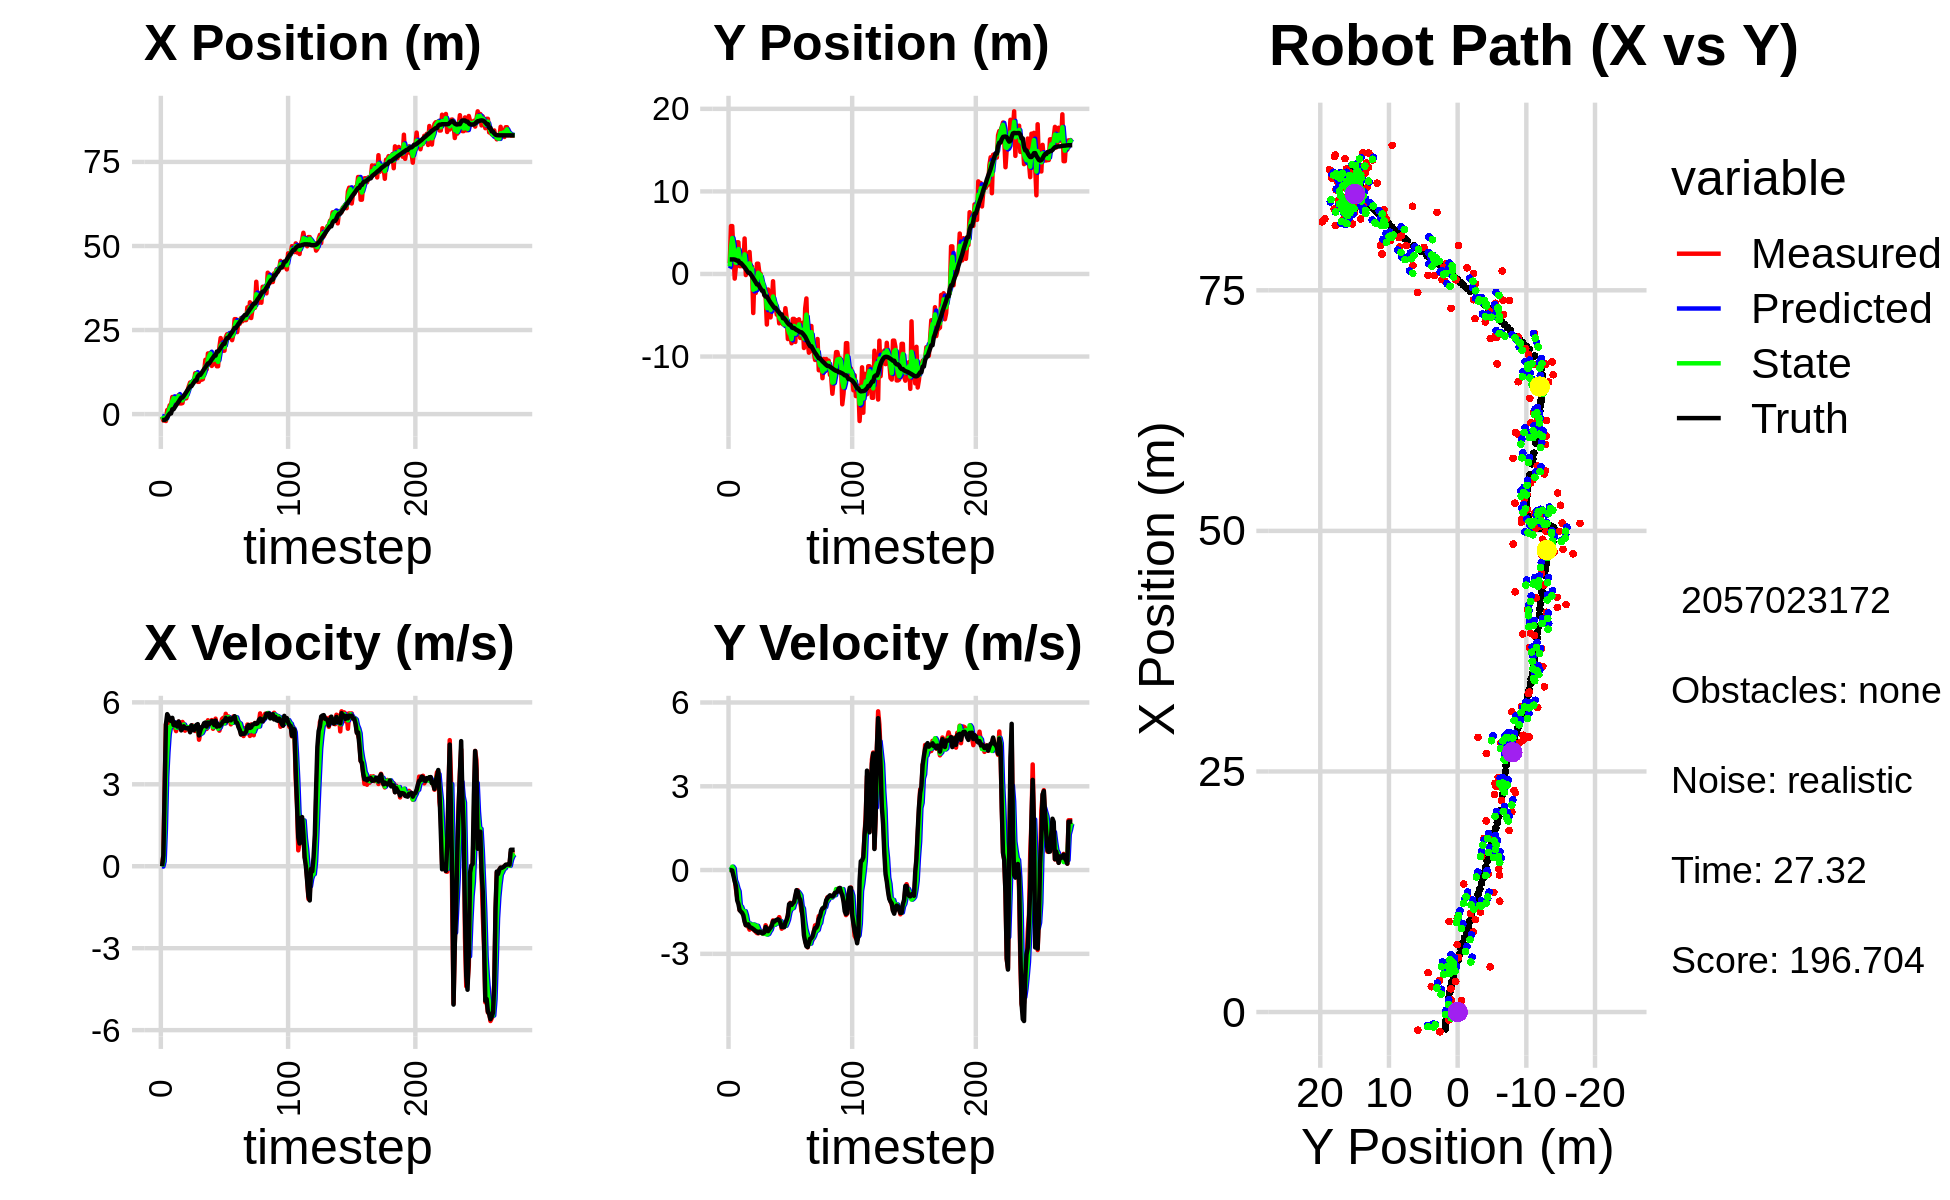

Values plotted in this chart, from the file beside it:
-8.151047226551716429e-01, 1.305721194104154215e+00, 0.000000000000000000e+00, 0.000000000000000000e+00, 0.000000000000000000e+00, 0.000000000000000000e+00, 0.000000000000000000e+00, 0.000000000000000000e+00, -5.130596977169695760e-01, 6.626079570262262131e-01, 0.000000000000000000e+00, 0.000000000000000000e+00, -1.743954658533535040e+00, 1.761465431314582109e+00, 0.000000000000000000e+00, 0.000000000000000000e+00, 0.000000000000000000e+00, -3.315912326797842979e-04
-8.151047226551716429e-01, 1.305721194104154215e+00, 0.000000000000000000e+00, 0.000000000000000000e+00, -5.130596977169695760e-01, 6.626079570262262131e-01, 0.000000000000000000e+00, 0.000000000000000000e+00, -6.093983239097139348e-01, 9.243958816495954078e-01, -9.772914975051238268e-03, 2.863065694386102839e-02, -1.743954658533535040e+00, 1.761465431314582109e+00, 0.000000000000000000e+00, 0.000000000000000000e+00, 0.000000000000000000e+00, -3.315912326797842979e-04
-1.883671969346482733e+00, 5.800146500799288951e+00, 4.099999600020189927e-01, 1.728172280818629351e-04, -6.103756154072190743e-01, 9.272589473439815100e-01, -9.772914975051238268e-03, 2.863065694386102839e-02, -1.311550896927096588e+00, 3.261223955600470514e+00, 1.761740464011742890e-01, 1.175738694166778009e-02, -1.729371071165793694e+00, 1.761464040237465500e+00, 4.000000000000000222e-01, 0.000000000000000000e+00, 4.000000059604644775e-01, -4.215054505039006472e-04
-1.883671969346482733e+00, 5.800146500799288951e+00, 2.895999651185686474e+00, 1.220679709923600280e-03, -1.293933492286979181e+00, 3.262399694294637165e+00, 1.761740464011742890e-01, 1.175738694166778009e-02, -1.519596843842249800e+00, 4.350350870219862109e+00, 1.383894172015993851e+00, 1.221400756167817098e-01, -1.729371071165793694e+00, 1.761464040237465500e+00, 2.799999999999999822e+00, -1.499999999999999944e-02, 2.799999952316284180e+00, -4.215054505039006472e-04
-2.055924773513277515e+00, 2.575521755508586974e+00, 5.190546319500140449e+00, -6.862759435385384910e-02, -1.381207426640650437e+00, 4.362564877781540673e+00, 1.383894172015993851e+00, 1.221400756167817098e-01, -1.569429534921713776e+00, 3.524272696542657179e+00, 3.263968252191657093e+00, 5.986772150472641218e-02, -1.493634224019733336e+00, 1.760457980916103837e+00, 5.195999999999999730e+00, -2.129999999999999949e-01, 5.199999809265136719e+00, 1.322088111191987991e-02
1.197927237026918723e+00, -5.622773276621435556e-01, 5.236343952310782868e+00, -3.181447028192379567e-01, -1.243032709702547978e+00, 3.530259468693129676e+00, 3.263968252191657093e+00, 5.986772150472641218e-02, -2.478335301091487697e-01, 1.731941417266283922e+00, 4.180867460563851168e+00, -3.619107988911030027e-01, -9.705629349511024628e-01, 1.743656863361790155e+00, 5.567999999999999616e+00, -3.980000000000000204e-01, 5.581999778747558594e+00, 6.068243458867073059e-02
1.276460886020887031e+00, 9.598873845987072606e-01, 5.440771815518179011e+00, -6.872119838895721644e-01, 1.702532159472363582e-01, 1.695750337377173622e+00, 4.180867460563851168e+00, -3.619107988911030027e-01, 7.927812945505299247e-01, 1.346456025357174457e+00, 4.839539198368711048e+00, -4.746101577486693257e-01, -3.342294692751139884e-01, 1.687736748601249115e+00, 5.485000000000000320e+00, -5.729999999999999538e-01, 5.514999866485595703e+00, 1.256424784660339355e-01
2.633376121283216964e+00, 3.834657548498067392e+00, 5.364452089571885018e+00, -9.731183472321550676e-01, 1.276735214387401118e+00, 1.298995009582307514e+00, 4.839539198368711048e+00, -4.746101577486693257e-01, 1.857076430109809717e+00, 2.415675854812303847e+00, 5.089927967979733126e+00, -6.469456793704658759e-01, 1.906118391228817932e-01, 1.609731792603469991e+00, 5.346000000000000085e+00, -1.084999999999999964e+00, 5.454999923706054688e+00, 1.794498860836029053e-01
2.633376121283216964e+00, 3.834657548498067392e+00, 5.141097015918033364e+00, -9.326014563193875118e-01, 2.366069226907783207e+00, 2.350981286875257315e+00, 5.089927967979733126e+00, -6.469456793704658759e-01, 2.501196194837207898e+00, 3.020337260073371333e+00, 5.123682772836266608e+00, -7.617198856343847524e-01, 1.906118391228817932e-01, 1.609731792603469991e+00, 5.317999999999999616e+00, -1.215000000000000080e+00, 5.454999923706054688e+00, 1.794498860836029053e-01
5.084984779347365702e+00, 9.480076571942611663e-01, 5.344353243778731333e+00, -1.436329878220633072e+00, 3.013564472120834559e+00, 2.944165271509932680e+00, 5.123682772836266608e+00, -7.617198856343847524e-01, 3.926788607614115190e+00, 2.052684580440698348e+00, 5.242197364796397530e+00, -1.268735706651514139e+00, 1.431593894927393640e+00, 1.326208783773775046e+00, 5.432999999999999829e+00, -1.435999999999999943e+00, 5.618999958038330078e+00, 2.625524997711181641e-01
5.084984779347365702e+00, 9.480076571942611663e-01, 5.269026188119767973e+00, -1.416085239487722580e+00, 4.451008344093755120e+00, 1.925811009775546978e+00, 5.242197364796397530e+00, -1.268735706651514139e+00, 4.761852314811068076e+00, 1.473520196504010338e+00, 5.275338688837867274e+00, -1.311649317078014132e+00, 1.431593894927393640e+00, 1.326208783773775046e+00, 5.171000000000000263e+00, -1.487999999999999989e+00, 5.381000041961669922e+00, 2.625524997711181641e-01
2.411123245934944315e+00, 9.723300181520212471e-01, 5.080611808184960054e+00, -1.477180924560323794e+00, 5.289386183694855248e+00, 1.342355264796208925e+00, 5.275338688837867274e+00, -1.311649317078014132e+00, 3.998445286915996544e+00, 1.176786709837407408e+00, 5.159304083284135700e+00, -1.430614406332137545e+00, 2.036257743523838926e+00, 1.157472207452221236e+00, 5.158000000000000362e+00, -1.534999999999999920e+00, 5.381000041961669922e+00, 2.829478383064270020e-01
4.925281525056131038e+00, 9.385865803048938361e-01, 4.947263572522543562e+00, -1.555370630668502896e+00, 4.514375695244409847e+00, 1.033725269204193609e+00, 5.159304083284135700e+00, -1.430614406332137545e+00, 4.704327470768129515e+00, 9.854576081127416343e-01, 5.067872442622898710e+00, -1.473745996315521722e+00, 2.632170677091565825e+00, 9.789292957573615395e-01, 5.251000000000000334e+00, -1.622999999999999998e+00, 5.497000217437744141e+00, 3.046058714389801025e-01
4.096129775321117883e+00, 4.296205833052217038e+00, 5.127707640809918921e+00, -1.774286232176059963e+00, 5.211114715030419120e+00, 8.380830084811894398e-01, 5.067872442622898710e+00, -1.473745996315521722e+00, 4.705593095485943067e+00, 2.375376653111048952e+00, 5.083858304263807248e+00, -1.473184028535451384e+00, 3.129958152706449059e+00, 8.160796905039814364e-01, 5.113999999999999879e+00, -1.848999999999999977e+00, 5.438000202178955078e+00, 3.331242203712463379e-01
5.660430312587954482e+00, -1.328767395149415553e-01, 5.291759591615028846e+00, -1.974128099419977911e+00, 5.213978925912323703e+00, 2.228058250257503925e+00, 5.083858304263807248e+00, -1.473184028535451384e+00, 5.435382547273851728e+00, 1.130225867496494452e+00, 5.198814175318221764e+00, -1.622093156546877912e+00, 3.725798606974933591e+00, 6.022697233117412230e-01, 5.299999999999999822e+00, -1.975999999999999979e+00, 5.657000064849853516e+00, 3.570661544799804688e-01
3.163315534810832830e+00, 2.795727393201203892e-01, 5.126468149676890462e+00, -1.961745037807108405e+00, 5.955263964805673993e+00, 9.680165518418066828e-01, 5.198814175318221764e+00, -1.622093156546877912e+00, 4.678678964754173109e+00, 6.602608274659886867e-01, 5.133565457335691917e+00, -1.864419272501689928e+00, 4.328110694933734237e+00, 3.754246971138919808e-01, 5.174999999999999822e+00, -1.979999999999999982e+00, 5.540999889373779297e+00, 3.654779493808746338e-01
3.163315534810832830e+00, 2.795727393201203892e-01, 5.064607869468987111e+00, -2.034579348979080216e+00, 5.192035510487742478e+00, 4.738189002158196828e-01, 5.133565457335691917e+00, -1.864419272501689928e+00, 4.224024645312667303e+00, 3.782149289413800353e-01, 5.041806316434295887e+00, -1.921667717645548112e+00, 4.906344413630439050e+00, 1.499892021263811159e-01, 4.974000000000000199e+00, -1.945000000000000062e+00, 5.461999893188476562e+00, 3.819925189018249512e-01
3.287545919273993533e+00, 2.662720514863434307e+00, 5.282092724588417276e+00, -2.134316226125532179e+00, 4.728205276956097158e+00, 1.860481571768252129e-01, 5.041806316434295887e+00, -1.921667717645548112e+00, 4.068200772149467959e+00, 1.287270673328613224e+00, 5.134962118720424407e+00, -1.918141262842319117e+00, 4.906344413630439050e+00, 1.499892021263811159e-01, 5.059999999999999609e+00, -2.056000000000000050e+00, 5.461999893188476562e+00, 3.840069770812988281e-01
5.522026196480522842e+00, 1.817230420919230260e-01, 5.192157032703172526e+00, -2.097976234287644903e+00, 4.581696984021510488e+00, 1.095456547044381335e+00, 5.134962118720424407e+00, -1.918141262842319117e+00, 5.029085216837077432e+00, 6.706880827353371988e-01, 5.188812286744407309e+00, -1.969323301054847430e+00, 5.390774726856777832e+00, -4.624526270227192343e-02, 5.123999999999999666e+00, -2.055000000000000160e+00, 5.519999980926513672e+00, 3.840069770812988281e-01
4.652173996324711958e+00, 8.916152258147362897e-01, 4.962532808512818860e+00, -1.993582868821836218e+00, 5.547966445511518074e+00, 4.737557526298524779e-01, 5.188812286744407309e+00, -1.969323301054847430e+00, 5.131898008417048018e+00, 6.595695405013624057e-01, 5.071773959298885970e+00, -1.961588846811931575e+00, 5.978266716465206798e+00, -2.825173597143294524e-01, 5.065000000000000391e+00, -2.081999999999999851e+00, 5.475999832153320312e+00, 3.819941878318786621e-01
4.702059149706193431e+00, -4.731573507957307356e+00, 5.098352122319444568e+00, -2.121152475724370490e+00, 5.639075404346936438e+00, 4.634106558201692705e-01, 5.071773959298885970e+00, -1.961588846811931575e+00, 5.197291349478375011e+00, -1.916701523027043219e+00, 5.059592932984058322e+00, -1.949513265735890455e+00, 6.560511588871565714e+00, -5.194524984292219205e-01, 5.051999999999999602e+00, -2.113999999999999879e+00, 5.475999832153320312e+00, 3.942627310752868652e-01
7.004579976664454755e+00, 5.780024800644042310e-02, 5.090692981133514650e+00, -2.170253461049080901e+00, 5.703250642776780843e+00, -2.111652849600632376e+00, 5.059592932984058322e+00, -1.949513265735890455e+00, 6.306165903373222470e+00, -1.147308069244055373e+00, 5.092770580677727033e+00, -1.966744685149257377e+00, 7.140906334203662276e+00, -7.638169982864770891e-01, 5.062000000000000277e+00, -2.145000000000000018e+00, 5.498000144958496094e+00, 4.029863774776458740e-01
8.320055127059974964e+00, -2.300477907783263554e+00, 4.996744392054474737e+00, -2.205898527508255214e+00, 6.815442961440995262e+00, -1.343982537758981133e+00, 5.092770580677727033e+00, -1.966744685149257377e+00, 7.521647330416397992e+00, -1.791185709392209668e+00, 5.085313150646952884e+00, -2.036969943989878740e+00, 7.721455574282543033e+00, -1.013729737404923670e+00, 5.051000000000000156e+00, -2.189000000000000057e+00, 5.375999927520751953e+00, 4.157353937625885010e-01
9.408731580046174159e+00, 1.244525029230271640e+00, 5.078309362003512462e+00, -2.256329941396518102e+00, 8.030178645481093724e+00, -1.994882703791197587e+00, 5.085313150646952884e+00, -2.036969943989878740e+00, 8.669818188838434025e+00, -5.548358661064591857e-01, 5.102990040439296493e+00, -1.995217213965865932e+00, 8.287055015880488540e+00, -1.266312525469290851e+00, 4.905000000000000249e+00, -2.200000000000000178e+00, 5.375999927520751953e+00, 4.181098043918609619e-01
9.408731580046174159e+00, 1.244525029230271640e+00, 5.102069692368557341e+00, -2.266886829722630559e+00, 9.180117192882363497e+00, -7.543575875030458233e-01, 5.102990040439296493e+00, -1.995217213965865932e+00, 9.287579494829723004e+00, 1.477008243521946707e-01, 5.108304309021799661e+00, -2.116126974935792049e+00, 8.287055015880488540e+00, -1.266312525469290851e+00, 5.160999999999999588e+00, -2.250999999999999890e+00, 5.631000041961669922e+00, 4.181098043918609619e-01
9.712895393150740020e+00, 5.055458797900868467e-02, 5.152741398207206558e+00, -2.248586784643119785e+00, 9.798409925731903058e+00, -6.391187314138455089e-02, 5.108304309021799661e+00, -2.116126974935792049e+00, 9.759389026864880634e+00, -1.325705666358519691e-02, 5.127719656909617285e+00, -2.190751924895629088e+00, 8.869730949465322922e+00, -1.521877930390541200e+00, 4.985999999999999766e+00, -2.202999999999999847e+00, 5.451000213623046875e+00, 4.114754498004913330e-01
9.800610989184548316e+00, 1.616199202568282048e-02, 5.014219987120603683e+00, -2.225712153545016392e+00, 1.027216099255584325e+01, -2.323322491531481238e-01, 5.127719656909617285e+00, -2.190751924895629088e+00, 1.004801149448218034e+01, -1.202330670924794537e-01, 5.061465503627602835e+00, -2.206210612117978975e+00, 9.433579444818805726e+00, -1.769837544182236044e+00, 4.980000000000000426e+00, -2.216000000000000192e+00, 5.451000213623046875e+00, 4.177529215812683105e-01
1.215712046628988929e+01, -1.436280713590956326e+00, 4.950578853792674927e+00, -2.199012512155443577e+00, 1.055415804484494124e+01, -3.408541283042773595e-01, 5.061465503627602835e+00, -2.206210612117978975e+00, 1.129844979813379879e+01, -8.278200186680566564e-01, 5.036055965065278528e+00, -2.261396958444357175e+00, 1.001279163366113423e+01, -2.027829096292970146e+00, 5.110000000000000320e+00, -2.261000000000000121e+00, 5.587999820709228516e+00, 4.180143475532531738e-01
1.215712046628988929e+01, -1.436280713590956326e+00, 5.143411049379576383e+00, -2.284667225142621660e+00, 1.180205539464032682e+01, -1.053959714512492374e+00, 5.036055965065278528e+00, -2.261396958444357175e+00, 1.197107805322315244e+01, -1.229770996522721038e+00, 5.096181416003981113e+00, -2.264150870456905995e+00, 1.001279163366113423e+01, -2.027829096292970146e+00, 5.174999999999999822e+00, -2.259999999999999787e+00, 5.645999908447265625e+00, 4.180143475532531738e-01
9.597133874610271675e+00, -2.573583662872870992e+00, 5.166895240085658259e+00, -2.200602542243251580e+00, 1.248069619482355108e+01, -1.456186083568411727e+00, 5.096181416003981113e+00, -2.264150870456905995e+00, 1.113818013241397509e+01, -1.952790502455078681e+00, 5.079992179748118453e+00, -2.286171876164193151e+00, 1.120163059263632377e+01, -2.545047924726713706e+00, 5.201999999999999957e+00, -2.230999999999999872e+00, 5.659999847412109375e+00, 4.026362895965576172e-01
9.597133874610271675e+00, -2.573583662872870992e+00, 4.632727842882072622e+00, -1.977170589494109398e+00, 1.164617935038878649e+01, -2.181407690071497818e+00, 5.079992179748118453e+00, -2.286171876164193151e+00, 1.067600912746845410e+01, -2.347324350496402978e+00, 4.817302380130246142e+00, -2.174373029332298035e+00, 1.165985965771159272e+01, -2.740081474621636648e+00, 4.788000000000000256e+00, -2.039000000000000146e+00, 5.203999996185302734e+00, 4.033800959587097168e-01
1.151781114924590099e+01, -6.122487709377692155e+00, 4.871859875354902947e+00, -2.079228132619089120e+00, 1.115773936548147915e+01, -2.564761653429632915e+00, 4.817302380130246142e+00, -2.174373029332298035e+00, 1.132671594645590396e+01, -4.145934033829067999e+00, 4.849305169805915305e+00, -2.310179951782162622e+00, 1.165985965771159272e+01, -2.740081474621636648e+00, 4.972000000000000419e+00, -2.129000000000000004e+00, 5.408999919891357422e+00, 4.033800959587097168e-01
1.022734689730989288e+01, -1.882005976027046446e+00, 4.980113112946217946e+00, -2.143958170688678333e+00, 1.181164646343649594e+01, -4.376952029007283862e+00, 4.849305169805915305e+00, -2.310179951782162622e+00, 1.107285251598595188e+01, -3.228701476076616395e+00, 4.875626801441443448e+00, -2.287855542453936852e+00, 1.222672367124684634e+01, -2.982957050938939147e+00, 5.094999999999999751e+00, -2.188000000000000167e+00, 5.545000076293945312e+00, 4.065232574939727783e-01
1.038400626225483236e+01, -3.341613181703046109e+00, 5.114558277413021159e+00, -2.152368986990245592e+00, 1.156041519613009605e+01, -3.457487030322010213e+00, 4.875626801441443448e+00, -2.287855542453936852e+00, 1.101607508837019189e+01, -3.405851489386544362e+00, 4.966929022644961833e+00, -2.198642902200976579e+00, 1.281235980988477507e+01, -3.233561203263273676e+00, 5.116999999999999993e+00, -2.120000000000000107e+00, 5.539000034332275391e+00, 3.983348906040191650e-01
1.243518745904376033e+01, -5.259409115880543162e+00, 5.198843515856029107e+00, -2.081351731333868749e+00, 1.151276799063468737e+01, -3.625715779606641931e+00, 4.966929022644961833e+00, -2.198642902200976579e+00, 1.194945886233216292e+01, -4.367777344854360422e+00, 5.098752113442383660e+00, -2.135436770599058232e+00, 1.339667797115936132e+01, -3.474577591426964762e+00, 5.237000000000000099e+00, -2.064000000000000057e+00, 5.629000186920166016e+00, 3.808071911334991455e-01
1.615272903470844312e+01, -3.506591946298652562e+00, 5.164950459010221095e+00, -1.961864625752815394e+00, 1.245933407367640200e+01, -4.581321021914265934e+00, 5.098752113442383660e+00, -2.135436770599058232e+00, 1.418508676347539499e+01, -4.103552990990496419e+00, 5.198007862721684802e+00, -1.970519541505469485e+00, 1.389254283882412722e+01, -3.669628785355827372e+00, 5.261000000000000121e+00, -2.000999999999999890e+00, 5.629000186920166016e+00, 3.630088567733764648e-01
1.329285418964371601e+01, -8.814348433920395909e-01, 5.025951010992468326e+00, -1.801316140595743631e+00, 1.470488754974756418e+01, -4.300604945141043522e+00, 5.198007862721684802e+00, -1.970519541505469485e+00, 1.404072139843557565e+01, -2.729266691342095541e+00, 5.084365886554948588e+00, -1.960561761880925014e+00, 1.448497104686180137e+01, -3.888014481385874355e+00, 5.112000000000000099e+00, -1.834000000000000075e+00, 5.431000232696533203e+00, 3.441411256790161133e-01
1.804295039160580316e+01, -3.847521231979011080e+00, 5.343758134208247412e+00, -1.877537054760625823e+00, 1.454915798709107122e+01, -2.925322867530188109e+00, 5.084365886554948588e+00, -1.960561761880925014e+00, 1.618619951378552813e+01, -3.335062705730644783e+00, 5.272310605045419152e+00, -1.960125516760246933e+00, 1.508577632879273267e+01, -4.102043793617861311e+00, 5.259000000000000341e+00, -1.848000000000000087e+00, 5.573999881744384766e+00, 3.378782570362091064e-01
1.804295039160580316e+01, -3.847521231979011080e+00, 5.227712403073600633e+00, -1.836764221338895497e+00, 1.671343057429006862e+01, -3.531075257406669721e+00, 5.272310605045419152e+00, -1.960125516760246933e+00, 1.733416370378176907e+01, -3.670400062466463886e+00, 5.280171710162804288e+00, -1.913330571037055394e+00, 1.508577632879273267e+01, -4.102043793617861311e+00, 5.195000000000000284e+00, -1.804000000000000048e+00, 5.500000000000000000e+00, 3.378782570362091064e-01
1.820952749267564741e+01, -4.925635145268500104e+00, 5.264811715957906202e+00, -1.815355613575048599e+00, 1.786218087479804950e+01, -3.861733119570169404e+00, 5.280171710162804288e+00, -1.913330571037055394e+00, 1.802413880164452920e+01, -4.334419012186342179e+00, 5.279516349567075828e+00, -1.911496568255689921e+00, 1.568462848662600706e+01, -4.310535595351795202e+00, 5.251000000000000334e+00, -1.782999999999999918e+00, 5.546000003814697266e+00, 3.320430517196655273e-01
1.433355236022835477e+01, -4.460905600633266133e+00, 5.351593535261438994e+00, -1.786788423874047016e+00, 1.855209043660123669e+01, -4.525568669011911460e+00, 5.279516349567075828e+00, -1.911496568255689921e+00, 1.658144984950714829e+01, -4.490494707385867201e+00, 5.222438092218149919e+00, -1.869640831406606418e+00, 1.628803157790212452e+01, -4.515812084730855602e+00, 5.315999999999999837e+00, -1.764000000000000012e+00, 5.600999832153320312e+00, 3.222422003746032715e-01
1.487307143186352576e+01, -5.979992435076288082e+00, 5.032981661601734658e+00, -1.686404614974608140e+00, 1.710369365872896452e+01, -4.677458790526527466e+00, 5.222438092218149919e+00, -1.869640831406606418e+00, 1.605751052711834603e+01, -5.256113996404431887e+00, 5.089896227760680070e+00, -1.828649979249387769e+00, 1.679439830762837715e+01, -4.684239075869589541e+00, 5.307000000000000384e+00, -1.792000000000000037e+00, 5.600999832153320312e+00, 3.233133554458618164e-01
1.724276141809260565e+01, -5.547939405784398481e+00, 5.117170057016692475e+00, -1.843174711861361281e+00, 1.656650014989441289e+01, -5.438978994329370487e+00, 5.089896227760680070e+00, -1.828649979249387769e+00, 1.688317456166653585e+01, -5.489465093908099114e+00, 5.117420123925966458e+00, -1.832085008238217405e+00, 1.739957332593650108e+01, -4.892278835771760370e+00, 5.166999999999999815e+00, -1.893999999999999906e+00, 5.502999782562255859e+00, 3.457274436950683594e-01
1.724276141809260565e+01, -5.547939405784398481e+00, 5.402876884967683146e+00, -2.100983000832017389e+00, 1.739491657405913116e+01, -5.672673594731921121e+00, 5.117420123925966458e+00, -1.832085008238217405e+00, 1.732971980972888915e+01, -5.617410076979674649e+00, 5.249579315405430435e+00, -1.989961285033201799e+00, 1.739957332593650108e+01, -4.892278835771760370e+00, 5.333000000000000185e+00, -2.043000000000000149e+00, 5.710999965667724609e+00, 3.708694577217102051e-01
1.423197317139527129e+01, -6.094545171804939265e+00, 5.126039250443851003e+00, -2.018118100982617236e+00, 1.785467774126943397e+01, -5.816406205482994807e+00, 5.249579315405430435e+00, -1.989961285033201799e+00, 1.615893710565419994e+01, -5.944892134133755945e+00, 5.113586091578351756e+00, -1.995663128276146114e+00, 1.860652256017288408e+01, -5.355012104515097349e+00, 5.110999999999999766e+00, -2.012000000000000011e+00, 5.492000102996826172e+00, 3.750629723072052002e-01
1.423197317139527129e+01, -6.094545171804939265e+00, 5.046017610655965768e+00, -1.986613636846440434e+00, 1.667029571481203476e+01, -6.144458446961370335e+00, 5.113586091578351756e+00, -1.995663128276146114e+00, 1.552930312287173109e+01, -6.122275931474186805e+00, 5.033771225479422462e+00, -1.987389076435472468e+00, 1.860652256017288408e+01, -5.355012104515097349e+00, 5.198000000000000398e+00, -2.048999999999999932e+00, 5.587999820709228516e+00, 3.750629723072052002e-01
1.985416454070695025e+01, -4.145467088812827328e+00, 4.962423319372368802e+00, -1.923028622661343112e+00, 1.603268024541967307e+01, -6.321014839117734319e+00, 5.033771225479422462e+00, -1.987389076435472468e+00, 1.781712651879071174e+01, -5.322881386521175706e+00, 5.080567602567186647e+00, -1.996258121902180660e+00, 1.910473156002963790e+01, -5.550628350086650897e+00, 5.125000000000000000e+00, -1.887999999999999901e+00, 5.461999893188476562e+00, 3.696999847888946533e-01
2.261617136046599796e+01, -5.347263530642242912e+00, 5.120284514296269407e+00, -1.852218497383674833e+00, 1.832518327904742961e+01, -5.522507198711394061e+00, 5.080567602567186647e+00, -1.996258121902180660e+00, 2.033159525259388190e+01, -5.444570450158086494e+00, 5.184131741656452519e+00, -1.898427956713241382e+00, 1.969794464108010956e+01, -5.775156662220223502e+00, 5.163999999999999702e+00, -1.778000000000000025e+00, 5.461999893188476562e+00, 3.470962643623352051e-01
2.079752510772815199e+01, -7.882583068193114606e+00, 5.385257566771274540e+00, -1.617755101903869619e+00, 2.085000842675952626e+01, -5.634413245829410499e+00, 5.184131741656452519e+00, -1.898427956713241382e+00, 2.082965868832119583e+01, -6.650521387692312381e+00, 5.278770177337681169e+00, -1.770279456556083542e+00, 2.029288482682183314e+01, -5.976192162500640670e+00, 5.235999999999999766e+00, -1.631999999999999895e+00, 5.484000205993652344e+00, 2.918277680873870850e-01
1.886655759831876722e+01, -7.496545359791184637e+00, 5.431726275609415566e+00, -1.316538333150536477e+00, 2.135753570605496421e+01, -6.827549333347921134e+00, 5.278770177337681169e+00, -1.770279456556083542e+00, 2.019641357950181515e+01, -7.124569859832655894e+00, 5.301792663850003251e+00, -1.528900431416393868e+00, 2.090016460399704812e+01, -6.142290279620060467e+00, 5.310999999999999943e+00, -1.221000000000000085e+00, 5.449999809265136719e+00, 2.377935349941253662e-01
1.886655759831876722e+01, -7.496545359791184637e+00, 5.236249103396327875e+00, -1.172882436730303901e+00, 2.072659284588681672e+01, -7.277459902974295680e+00, 5.301792663850003251e+00, -1.528900431416393868e+00, 1.985603456581391058e+01, -7.361921757885701467e+00, 5.231726211506097179e+00, -1.403820696238750276e+00, 2.090016460399704812e+01, -6.142290279620060467e+00, 5.317999999999999616e+00, -1.189999999999999947e+00, 5.449999809265136719e+00, 2.203556299209594727e-01
2.279139798926381033e+01, -8.392906592635002383e+00, 5.581556173401057919e+00, -1.286940776539058584e+00, 2.037920718696452127e+01, -7.502303827509576806e+00, 5.231726211506097179e+00, -1.403820696238750276e+00, 2.151403216607609181e+01, -7.897945321041055955e+00, 5.445785362008225050e+00, -1.380952059927529119e+00, 2.202660655970330694e+01, -6.400216743556015331e+00, 5.426999999999999602e+00, -1.250999999999999890e+00, 5.570000171661376953e+00, 2.266099154949188232e-01
2.375351738974542215e+01, -5.439816640282757021e+00, 5.325155999175422927e+00, -1.196862391098212575e+00, 2.205861070227691556e+01, -8.036040527033808445e+00, 5.445785362008225050e+00, -1.380952059927529119e+00, 2.284813278608939768e+01, -6.840076197038675865e+00, 5.423678176536506967e+00, -1.354881217198607768e+00, 2.264056587231826612e+01, -6.541189835281140397e+00, 5.309999999999999609e+00, -1.193000000000000060e+00, 5.442999839782714844e+00, 2.210824787616729736e-01
2.375351738974542215e+01, -5.439816640282757021e+00, 5.488091148857137114e+00, -1.233483093453636048e+00, 2.339050060374304962e+01, -6.975564318758536331e+00, 5.423678176536506967e+00, -1.354881217198607768e+00, 2.356153182418708525e+01, -6.293186248312327535e+00, 5.461511044223581024e+00, -1.196438433574475990e+00, 2.264056587231826612e+01, -6.541189835281140397e+00, 5.344999999999999751e+00, -1.143000000000000016e+00, 5.466000080108642578e+00, 2.210824787616729736e-01
2.301744995983014164e+01, -8.233364508091936429e+00, 5.444267705351051312e+00, -1.062618177289977872e+00, 2.410768292860944229e+01, -6.412830091669775356e+00, 5.461511044223581024e+00, -1.196438433574475990e+00, 2.359786844780281356e+01, -7.239822773640755216e+00, 5.430701616319061564e+00, -1.124658069472180388e+00, 2.325422954541663145e+01, -6.673118279466727643e+00, 5.413000000000000256e+00, -9.240000000000000435e-01, 5.491000175476074219e+00, 1.927577406167984009e-01
2.343825981041882756e+01, -5.596247003072265969e+00, 5.194166281472146096e+00, -7.497614033158903624e-01, 2.414093860943471981e+01, -7.352288580587972966e+00, 5.430701616319061564e+00, -1.124658069472180388e+00, 2.380753868469840384e+01, -6.571938028170490220e+00, 5.304334940693831157e+00, -7.988186799269069160e-01, 2.387346267676421974e+01, -6.781178161812572824e+00, 5.341000000000000192e+00, -7.199999999999999734e-01, 5.389999866485595703e+00, 1.433566361665725708e-01
2.199323773374798208e+01, -6.409829035964793142e+00, 5.296811491415695627e+00, -7.235372171012173226e-01, 2.433797217876778518e+01, -6.651819896163180701e+00, 5.304334940693831157e+00, -7.988186799269069160e-01, 2.324213916800524515e+01, -6.537763976868403049e+00, 5.252277386694029104e+00, -7.764867042161185395e-01, 2.438560009031817799e+01, -6.851832077544717237e+00, 5.413999999999999702e+00, -7.680000000000000160e-01, 5.467999935150146484e+00, 1.357584148645401001e-01
2.373494100597028478e+01, -5.488694236271748572e+00, 5.483325513506611237e+00, -9.730877253123285664e-01, 2.376736690667464913e+01, -6.615412647290014547e+00, 5.252277386694029104e+00, -7.764867042161185395e-01, 2.375704260746891450e+01, -6.114904612127338268e+00, 5.361274458993665171e+00, -8.352777369010716546e-01, 2.500866603828712442e+01, -6.948043511663849259e+00, 5.421999999999999709e+00, -9.869999999999999885e-01, 5.511000156402587891e+00, 1.756345331668853760e-01
2.825017523794854668e+01, -7.748804913294661034e+00, 5.375544302674171604e+00, -1.124983813796626597e+00, 2.429317005336828217e+01, -6.198432385817445045e+00, 5.361274458993665171e+00, -8.352777369010716546e-01, 2.614255564460193426e+01, -6.920624403062457297e+00, 5.449673105292457187e+00, -9.123792987936092391e-01, 2.563582611084120089e+01, -7.065903351132667432e+00, 5.493999999999999773e+00, -1.062000000000000055e+00, 5.596000194549560547e+00, 2.063007056713104248e-01
2.825017523794854668e+01, -7.748804913294661034e+00, 5.392029390919192089e+00, -1.474489997726755375e+00, 2.668752295513117900e+01, -7.011862332941817932e+00, 5.449673105292457187e+00, -9.123792987936092391e-01, 2.741673897150148775e+01, -7.339495713466484439e+00, 5.453903893477833442e+00, -1.297169648460522184e+00, 2.563582611084120089e+01, -7.065903351132667432e+00, 5.261999999999999567e+00, -1.324999999999999956e+00, 5.427000045776367188e+00, 2.669314444065093994e-01
2.438177692887945369e+01, -5.905523346068032531e+00, 5.314862677480975073e+00, -1.453388193772622738e+00, 2.796212936084927136e+01, -7.469212678312536546e+00, 5.453903893477833442e+00, -1.297169648460522184e+00, 2.628615255558625563e+01, -6.760713921096582091e+00, 5.314121133347151194e+00, -1.372971108623583181e+00, 2.624868106858525962e+01, -7.210149453209387715e+00, 5.246999999999999886e+00, -1.739999999999999991e+00, 5.527999877929687500e+00, 2.669314444065093994e-01
... 218 more rows
